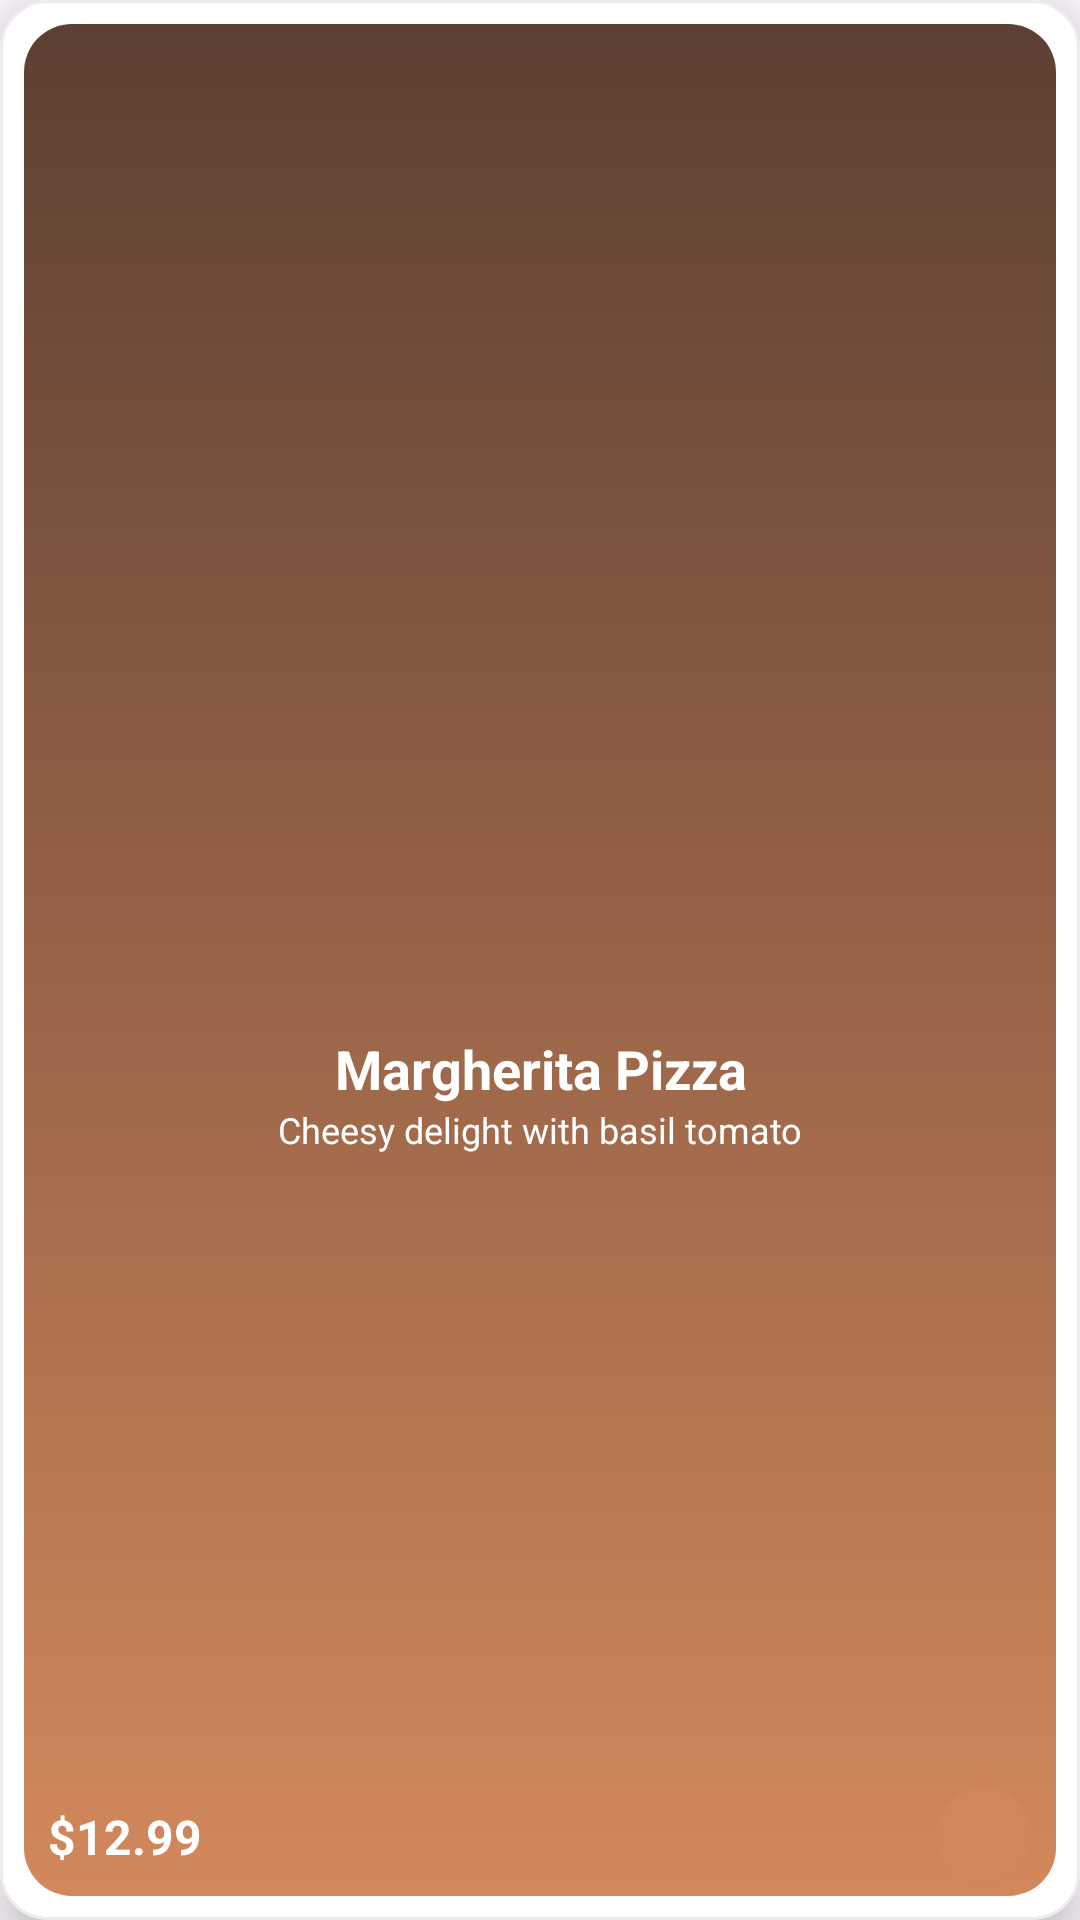

Layout XML and referenced resources for this Android screen:
<!-- AndroidManifest.xml: application theme Theme.Pizza_app -->
<!-- res/layout/viewholder_item_list.xml -->
<?xml version="1.0" encoding="utf-8"?>
<com.google.android.material.card.MaterialCardView xmlns:android="http://schemas.android.com/apk/res/android"
    xmlns:app="http://schemas.android.com/apk/res-auto"
    xmlns:tools="http://schemas.android.com/tools"
    android:layout_width="200dp"
    android:layout_height="270dp"
    android:layout_margin="8dp"
    app:cardBackgroundColor="@color/white"
    app:cardCornerRadius="16dp"
    app:cardElevation="8dp"
    app:strokeColor="@color/divider_light"
    app:strokeWidth="1dp">

    <androidx.constraintlayout.widget.ConstraintLayout
        android:layout_width="match_parent"
        android:layout_height="match_parent"
        android:padding="8dp">

        <View
            android:id="@+id/card_content_bg"
            android:layout_width="0dp"
            android:layout_height="0dp"
            android:background="@drawable/dark_to_light_brown_gradient"
            app:layout_constraintBottom_toBottomOf="parent"
            app:layout_constraintEnd_toEndOf="parent"
            app:layout_constraintStart_toStartOf="parent"
            app:layout_constraintTop_toTopOf="parent" />

        <ImageView
            android:id="@+id/pic"
            android:layout_width="0dp"
            android:layout_height="0dp"
            android:layout_marginHorizontal="12dp"
            android:layout_marginTop="12dp"
            android:layout_marginBottom="8dp"
            android:background="@drawable/image_rounded_placeholder"
            android:clipToOutline="true"
            android:scaleType="centerCrop"
            app:layout_constraintBottom_toTopOf="@+id/titleTxt"
            app:layout_constraintDimensionRatio="1:1"
            app:layout_constraintEnd_toEndOf="parent"
            app:layout_constraintStart_toStartOf="parent"
            app:layout_constraintTop_toTopOf="parent"
            tools:srcCompat="@tools:sample/backgrounds/scenic" />

        <TextView
            android:id="@+id/titleTxt"
            android:layout_width="0dp"
            android:layout_height="wrap_content"
            android:layout_marginHorizontal="8dp"
            android:layout_marginTop="4dp"
            android:gravity="center"
            android:text="Margherita Pizza"
            android:textColor="@color/white"
            android:textSize="18sp"
            android:maxLines="2"
            android:ellipsize="end"
            android:textStyle="bold"
            app:layout_constraintEnd_toEndOf="parent"
            app:layout_constraintStart_toStartOf="parent"
            app:layout_constraintTop_toBottomOf="@id/pic" />

        <TextView
            android:id="@+id/subtitleTxt"
            android:layout_width="0dp"
            android:layout_height="wrap_content"
            android:layout_marginHorizontal="8dp"
            android:gravity="center"
            android:text="Cheesy delight with basil tomato"
            android:textColor="@color/text_light"
            android:textSize="12sp"
            android:maxLines="1"
            android:ellipsize="end"
            app:layout_constraintEnd_toEndOf="parent"
            app:layout_constraintStart_toStartOf="parent"
            app:layout_constraintTop_toBottomOf="@+id/titleTxt" />

        <androidx.constraintlayout.widget.ConstraintLayout
            android:layout_width="0dp"
            android:layout_height="wrap_content"
            android:layout_marginHorizontal="8dp"
            android:layout_marginBottom="4dp"
            app:layout_constraintBottom_toBottomOf="parent"
            app:layout_constraintEnd_toEndOf="parent"
            app:layout_constraintStart_toStartOf="parent">

            <TextView
                android:id="@+id/priceTxt"
                android:layout_width="wrap_content"
                android:layout_height="wrap_content"
                android:text="$12.99"
                android:textColor="@color/white"
                android:textSize="16sp"
                android:textStyle="bold"
                app:layout_constraintBottom_toBottomOf="parent"
                app:layout_constraintStart_toStartOf="parent"
                app:layout_constraintTop_toTopOf="parent" />

            <ImageView
                android:id="@+id/addToCartBtn"
                android:layout_width="32dp"
                android:layout_height="32dp"
                android:background="@drawable/circle_brown_fill"
                android:padding="6dp"
                app:layout_constraintBottom_toBottomOf="parent"
                app:layout_constraintEnd_toEndOf="parent"
                app:layout_constraintTop_toTopOf="parent"
                app:srcCompat="@drawable/plus"
                app:tint="@color/white" />
        </androidx.constraintlayout.widget.ConstraintLayout>

    </androidx.constraintlayout.widget.ConstraintLayout>
</com.google.android.material.card.MaterialCardView>
<!-- resources referenced by this layout -->
<resources>
  <color name="divider_light">#EDEDED</color>
  <color name="text_light">#FFFFFF</color>
  <color name="white">#FFFFFFFF</color>
  <!-- drawable circle_brown_fill (drawable) -->
  <?xml version="1.0" encoding="utf-8"?>
  <shape xmlns:android="http://schemas.android.com/apk/res/android"
      android:shape="oval">
      <solid android:color="@color/accent_brown" />
  </shape>
  <!-- drawable dark_to_light_brown_gradient (drawable) -->
  <?xml version="1.0" encoding="utf-8"?>
  <shape xmlns:android="http://schemas.android.com/apk/res/android"
      android:shape="rectangle">
      <gradient
          android:angle="270"
          android:startColor="@color/darkBrown"
          android:endColor="@color/accent_brown"
          android:type="linear" />
      <corners android:radius="16dp" />
  </shape>
  <style name="Theme.Pizza_app" parent="Base.Theme.Pizza_app" />
  <color name="accent_brown">#D3885C</color>
  <color name="darkBrown">#FF5C4033</color>
  <style name="Base.Theme.Pizza_app" parent="Theme.Material3.DayNight.NoActionBar">
          
          
      </style>
</resources>
